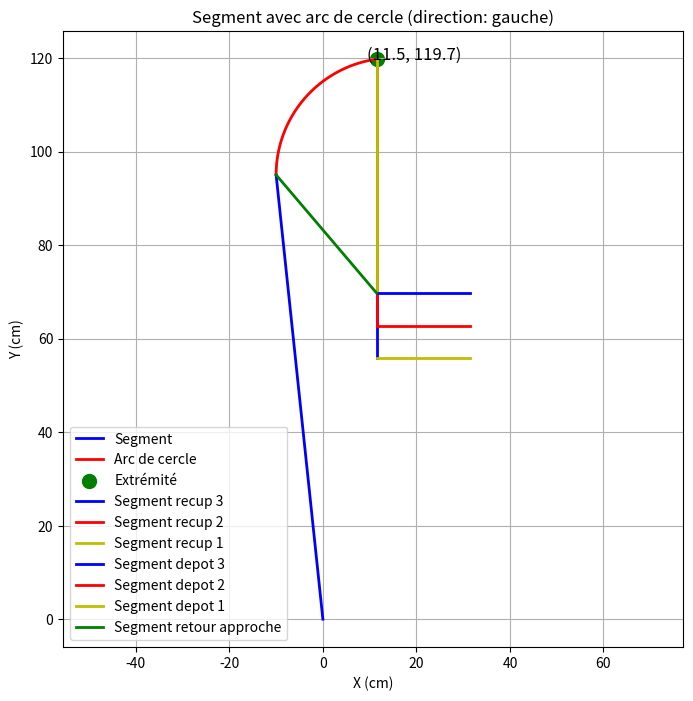

Write the Python code that produced this figure. (Note: this script raises an exception after producing the figure.)
import numpy as np
import matplotlib.pyplot as plt
import math

# Paramètres
segment_length = 90 +5  # cm
arc_radius = 25  # cm
arc_perimeter = 75  # cm
direction = -1  # 1 pour droite (défaut), -1 pour gauche

# Calcul de l'angle de l'arc en radians (périmètre = rayon * angle)
arc_angle = arc_perimeter / arc_radius  # en radians

# Coordonnées du segment (vertical de 0 à segment_length)
end_x = -10
segment_x = [0, end_x]
segment_y = [0, segment_length]

# Coordonnées de l'arc de cercle
# Centre de l'arc: bout du segment (0, segment_length)
center_x, center_y = arc_radius + end_x ,  segment_length - arc_radius

# Points de l'arc (départ à angle 0, sens trigonométrique)
theta = np.linspace(math.pi/2, arc_angle, 100)
arc_x = center_x + direction * arc_radius * np.sin(theta)  # direction appliquée ici
arc_y = center_y + arc_radius * (1 - np.cos(theta))   # 1-cos pour partir vers le haut

# Point à l'extrémité de l'arc
end_xa = arc_x[-1]
end_ya = arc_y[-1]

# Coordonnées du segment retour (vertical de 0 à segment_length)
segment_x2 = [end_xa, end_xa - 0]
descente = 50
segment_y2 = [end_ya, end_ya-descente]
segment_y3 = [end_ya, end_ya-descente -7]
segment_y4 = [end_ya, end_ya-descente -14]

segment_x22 = [end_xa, end_xa + 20]
segment_xr = [end_xa, end_x]
segment_yr = [end_ya-descente, segment_length]
# Création du plot
plt.figure(figsize=(8, 8))
plt.plot(segment_x, segment_y, 'b-', linewidth=2, label='Segment')
plt.plot(arc_x, arc_y, 'r-', linewidth=2, label='Arc de cercle')
plt.scatter([end_xa], [end_ya], color='green', s=100, label='Extrémité')
# descente
plt.plot(segment_x2, segment_y4, 'b-', linewidth=2, label='Segment recup 3')
plt.plot(segment_x2, segment_y3, 'r-', linewidth=2, label='Segment recup 2')
plt.plot(segment_x2, segment_y2, 'y-', linewidth=2, label='Segment recup 1')
# dépose
plt.plot(segment_x22, [end_ya-descente,end_ya-descente], 'b-', linewidth=2, label='Segment depot 3')
plt.plot(segment_x22, [end_ya-descente-7,end_ya-descente-7], 'r-', linewidth=2, label='Segment depot 2')
plt.plot(segment_x22, [end_ya-descente-14,end_ya-descente-14], 'y-', linewidth=2, label='Segment depot 1')
# retour début d'approche pour boucle
plt.plot(segment_xr, segment_yr, 'g-', linewidth=2, label='Segment retour approche')

# Ajout des coordonnées du point final
plt.text(end_xa + 2 * direction, end_ya, f'({end_xa:.1f}, {end_ya:.1f})', fontsize=12)

# Configuration du graphique
plt.title(f'Segment avec arc de cercle (direction: {"gauche" if direction == -1 else "droite"})')
plt.xlabel('X (cm)')
plt.ylabel('Y (cm)')
plt.axis('equal')  # Même échelle pour x et y
plt.grid(True)
plt.legend()
plt.show()

# Affichage des coordonnées dans la console
print(f"Coordonnées de l'extrémité: ({end_x:.2f}, {end_y:.2f}) cm")
print(f"Direction: {'gauche' if direction == -1 else 'droite'}")